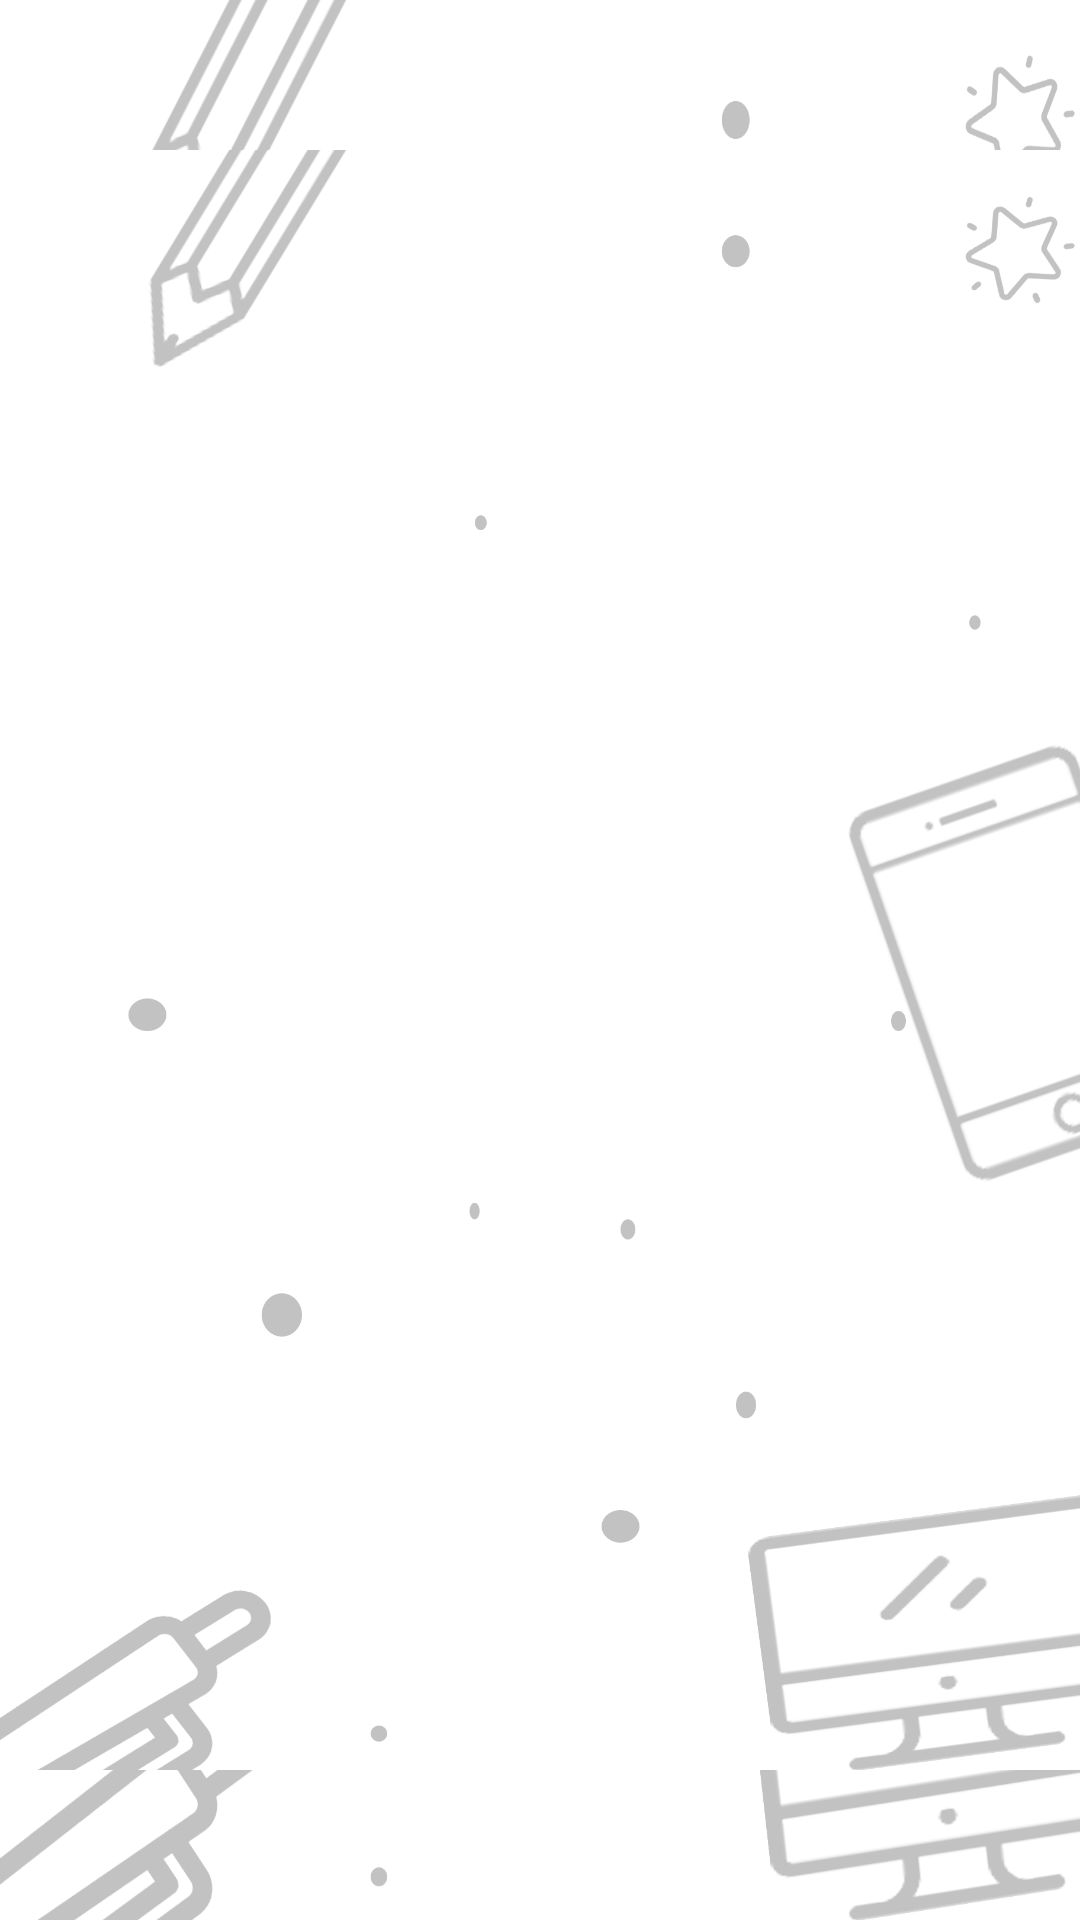

Layout XML and referenced resources for this Android screen:
<!-- AndroidManifest.xml: application theme AppTheme -->
<!-- res/layout/activity_gen_qr.xml -->
<?xml version="1.0" encoding="utf-8"?>
<android.support.constraint.ConstraintLayout xmlns:android="http://schemas.android.com/apk/res/android"
    xmlns:app="http://schemas.android.com/apk/res-auto"
    xmlns:tools="http://schemas.android.com/tools"
    android:layout_width="match_parent"
    android:layout_height="match_parent"
    android:background="@drawable/background"
    tools:context=".ui.GenQRActivity">

    <ImageView
        android:id="@+id/imageView4"
        android:layout_width="wrap_content"
        android:layout_height="wrap_content"
        android:src="@drawable/background"
        app:layout_constraintBottom_toBottomOf="parent"
        app:layout_constraintEnd_toEndOf="parent"
        app:layout_constraintStart_toStartOf="parent"
        app:layout_constraintTop_toTopOf="parent" />
</android.support.constraint.ConstraintLayout>
<!-- resources referenced by this layout -->
<resources>
  <!-- drawable background: png bitmap (drawable-v24, 101407 bytes) -->
  <style name="AppTheme" parent="Theme.AppCompat.Light.DarkActionBar">
          
          <item name="colorPrimary">@color/colorPrimary</item>
          <item name="colorPrimaryDark">@color/colorPrimaryDark</item>
          <item name="colorAccent">@color/colorAccent</item>
      </style>
  <color name="colorPrimary">#00C9D1</color>
  <color name="colorPrimaryDark">#00787D</color>
  <color name="colorAccent">#00C9D1</color>
</resources>
